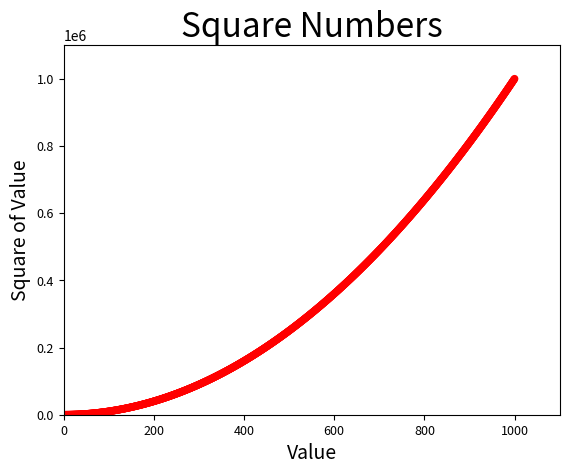

Here is the Python script that generated this plot:
from matplotlib import pyplot as plt 
import numpy as np

'''1.简单绘制
    def scatter(
        x, y, s=None, c=None, marker=None, cmap=None, norm=None,
        vmin=None, vmax=None, alpha=None, linewidths=None,
        verts=cbook.deprecation._deprecated_parameter,
        edgecolors=None, *, plotnonfinite=False, data=None, **kwargs):
    参数1:x表示x轴的大小,可以传入数组来表示一组点的x坐标
    参数2:y,与x同理
    参数3:控制点的大小
'''
# plt.scatter(2,4,s=300)


'''2.修改标签(xlabel,ylabel,title)和线条粗细
'''
plt.xlabel("Value",fontsize=14)
plt.ylabel("Square of Value",fontsize=14)
plt.title("Square Numbers",fontsize=24)

plt.tick_params(labelsize=9)

'''3.绘制一系列点
    这个时候就需要传入x和y数量对于的数组(类数组)了
'''
# x = np.arange(1,6)
# y = x*x
# plt.scatter(x,y,color="red",s=100)


'''4.自动计算数据
    可以使用列表生成器
'''
# x = list(range(1,1001))
# y = [i**2 for i in x]
# plt.scatter(x,y,s=30)
# plt.show()


'''5.平滑连着的点的轮廓
'''
x = list(range(1,1001))
y = [i**2 for i in x]
# color关键字参数自定义颜色
# edgecolors关键字参数平滑连着的点的轮廓
plt.scatter(x,y,edgecolors="none",color="red",s=30)


'''6.颜色映射
'''















# 设置每个轴的取之范围列表，【x起始值，x结束值，y起始值，y结束值】
plt.axis([0,1100,0,1100000])
plt.show()